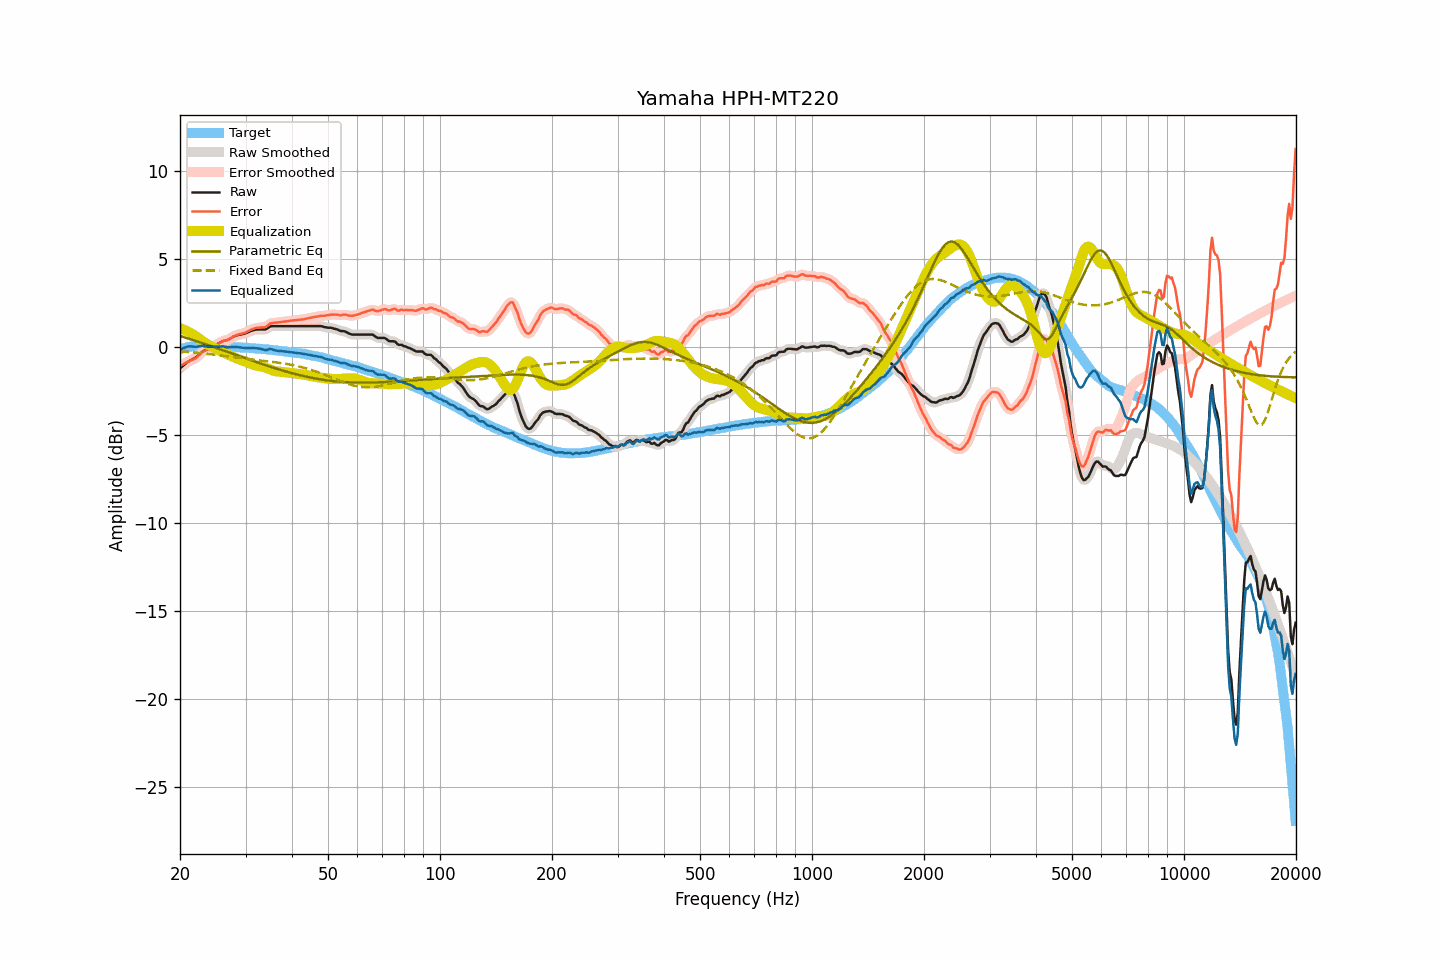

Values plotted in this chart, from the file beside it:
frequency, raw, smoothed, error, error_smoothed, equalization, parametric_eq, fixed_band_eq, equalized_raw, equalized_smoothed, target
20.00, -1.22, -1.22, -1.08, -1.09, 1.06, 0.62, -0.25, -0.16, -0.16, -0.14
20.20, -1.14, -1.14, -1.03, -1.03, 1.03, 0.59, -0.26, -0.12, -0.12, -0.11
20.40, -1.07, -1.06, -0.99, -0.98, 0.99, 0.56, -0.27, -0.08, -0.07, -0.08
20.61, -0.99, -0.99, -0.93, -0.93, 0.95, 0.53, -0.27, -0.04, -0.04, -0.06
20.81, -0.91, -0.91, -0.88, -0.89, 0.91, 0.51, -0.28, -0.00, -0.01, -0.03
21.02, -0.84, -0.85, -0.84, -0.84, 0.86, 0.48, -0.29, 0.02, 0.02, -0.00
21.23, -0.79, -0.79, -0.80, -0.80, 0.82, 0.45, -0.30, 0.02, 0.03, 0.01
21.44, -0.74, -0.74, -0.76, -0.76, 0.76, 0.42, -0.31, 0.02, 0.02, 0.02
21.66, -0.69, -0.70, -0.72, -0.72, 0.71, 0.39, -0.31, 0.02, 0.02, 0.03
21.87, -0.65, -0.65, -0.68, -0.68, 0.66, 0.36, -0.32, 0.01, 0.01, 0.03
22.09, -0.59, -0.58, -0.63, -0.62, 0.59, 0.33, -0.33, 0.00, 0.01, 0.04
22.31, -0.51, -0.51, -0.55, -0.55, 0.53, 0.30, -0.34, 0.02, 0.02, 0.04
22.54, -0.42, -0.42, -0.46, -0.46, 0.46, 0.27, -0.35, 0.04, 0.04, 0.04
22.76, -0.34, -0.34, -0.38, -0.37, 0.39, 0.24, -0.36, 0.05, 0.05, 0.04
22.99, -0.26, -0.27, -0.29, -0.30, 0.32, 0.21, -0.37, 0.06, 0.05, 0.02
23.22, -0.22, -0.22, -0.25, -0.24, 0.26, 0.18, -0.38, 0.04, 0.04, 0.02
23.45, -0.17, -0.17, -0.19, -0.19, 0.20, 0.15, -0.39, 0.03, 0.03, 0.02
23.69, -0.13, -0.13, -0.15, -0.15, 0.15, 0.12, -0.40, 0.02, 0.02, 0.02
23.92, -0.08, -0.08, -0.10, -0.11, 0.10, 0.08, -0.41, 0.02, 0.02, 0.02
24.16, -0.04, -0.04, -0.07, -0.07, 0.06, 0.05, -0.42, 0.02, 0.02, 0.03
24.40, 0.01, 0.01, -0.02, -0.02, 0.01, 0.02, -0.43, 0.02, 0.02, 0.03
24.65, 0.05, 0.05, 0.03, 0.03, -0.04, -0.01, -0.44, 0.01, 0.02, 0.02
24.89, 0.10, 0.10, 0.08, 0.08, -0.09, -0.04, -0.45, 0.01, 0.01, 0.02
25.14, 0.15, 0.15, 0.13, 0.13, -0.14, -0.07, -0.46, 0.01, 0.01, 0.02
25.39, 0.20, 0.20, 0.18, 0.18, -0.18, -0.11, -0.47, 0.02, 0.02, 0.02
25.65, 0.25, 0.25, 0.23, 0.24, -0.23, -0.14, -0.49, 0.02, 0.02, 0.01
25.91, 0.30, 0.30, 0.29, 0.29, -0.27, -0.17, -0.50, 0.03, 0.02, 0.00
26.16, 0.34, 0.33, 0.34, 0.33, -0.31, -0.20, -0.51, 0.03, 0.02, 0.00
26.43, 0.36, 0.36, 0.36, 0.36, -0.35, -0.23, -0.52, 0.00, 0.00, 0.00
26.69, 0.38, 0.38, 0.38, 0.38, -0.40, -0.27, -0.53, -0.02, -0.01, 0.00
26.96, 0.41, 0.41, 0.41, 0.41, -0.44, -0.30, -0.55, -0.03, -0.03, -0.00
27.23, 0.46, 0.46, 0.46, 0.46, -0.48, -0.33, -0.56, -0.02, -0.02, -0.00
27.50, 0.51, 0.51, 0.51, 0.52, -0.52, -0.36, -0.57, -0.02, -0.01, -0.00
27.77, 0.57, 0.56, 0.58, 0.57, -0.57, -0.40, -0.58, 0.00, -0.00, -0.01
28.05, 0.61, 0.61, 0.63, 0.63, -0.61, -0.43, -0.60, 0.00, -0.00, -0.02
28.33, 0.64, 0.64, 0.67, 0.67, -0.65, -0.46, -0.61, -0.01, -0.01, -0.03
28.62, 0.67, 0.67, 0.70, 0.70, -0.68, -0.49, -0.62, -0.02, -0.02, -0.03
28.90, 0.69, 0.69, 0.72, 0.72, -0.72, -0.53, -0.63, -0.03, -0.03, -0.03
29.19, 0.71, 0.71, 0.75, 0.74, -0.75, -0.56, -0.64, -0.04, -0.04, -0.04
29.48, 0.73, 0.73, 0.76, 0.77, -0.78, -0.59, -0.66, -0.05, -0.05, -0.03
29.78, 0.75, 0.75, 0.79, 0.80, -0.81, -0.62, -0.67, -0.06, -0.06, -0.05
30.08, 0.78, 0.78, 0.83, 0.83, -0.84, -0.66, -0.68, -0.07, -0.06, -0.05
30.38, 0.82, 0.82, 0.88, 0.88, -0.88, -0.69, -0.69, -0.06, -0.06, -0.06
30.68, 0.86, 0.86, 0.92, 0.92, -0.92, -0.72, -0.70, -0.06, -0.06, -0.06
30.99, 0.90, 0.90, 0.97, 0.97, -0.96, -0.75, -0.71, -0.06, -0.07, -0.07
31.30, 0.93, 0.93, 1.00, 1.01, -1.00, -0.78, -0.72, -0.07, -0.07, -0.08
31.61, 0.96, 0.96, 1.04, 1.04, -1.03, -0.82, -0.73, -0.07, -0.07, -0.08
31.93, 0.98, 0.98, 1.07, 1.07, -1.05, -0.85, -0.75, -0.08, -0.08, -0.09
32.24, 0.99, 0.99, 1.09, 1.09, -1.07, -0.88, -0.76, -0.08, -0.08, -0.10
32.57, 0.99, 0.99, 1.09, 1.10, -1.08, -0.91, -0.77, -0.09, -0.09, -0.11
32.89, 0.99, 0.99, 1.10, 1.10, -1.10, -0.94, -0.78, -0.11, -0.11, -0.11
33.22, 0.99, 0.98, 1.11, 1.10, -1.12, -0.97, -0.79, -0.13, -0.13, -0.12
33.55, 0.99, 0.98, 1.11, 1.11, -1.14, -1.00, -0.80, -0.15, -0.16, -0.12
33.89, 0.99, 1.00, 1.13, 1.13, -1.17, -1.03, -0.81, -0.18, -0.17, -0.14
34.23, 1.03, 1.04, 1.17, 1.18, -1.21, -1.06, -0.82, -0.18, -0.17, -0.14
34.57, 1.10, 1.09, 1.25, 1.25, -1.24, -1.09, -0.83, -0.14, -0.15, -0.15
34.92, 1.16, 1.15, 1.32, 1.31, -1.28, -1.12, -0.84, -0.12, -0.13, -0.17
35.27, 1.18, 1.18, 1.35, 1.35, -1.31, -1.15, -0.85, -0.14, -0.14, -0.17
35.62, 1.18, 1.18, 1.36, 1.37, -1.35, -1.18, -0.86, -0.17, -0.16, -0.18
35.97, 1.18, 1.18, 1.38, 1.37, -1.37, -1.21, -0.87, -0.19, -0.19, -0.20
... 635 more rows
